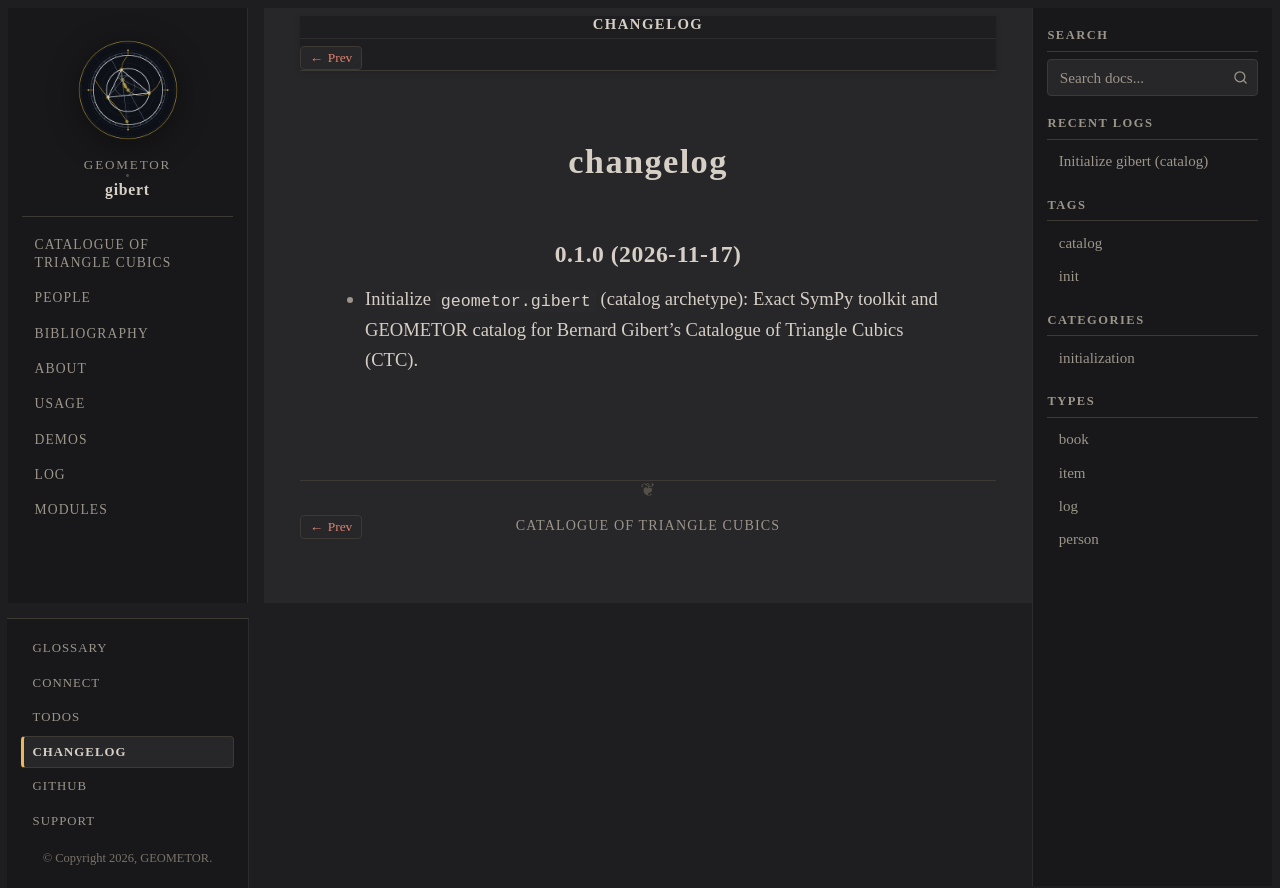

repository: geometor/gibert · page: changelog.html · generator: sphinx

=========
changelog
=========

0.1.0 (2026-11-17)
------------------

- Initialize ``geometor.gibert`` (catalog archetype): Exact SymPy toolkit and GEOMETOR catalog for Bernard Gibert's Catalogue of Triangle Cubics (CTC).
